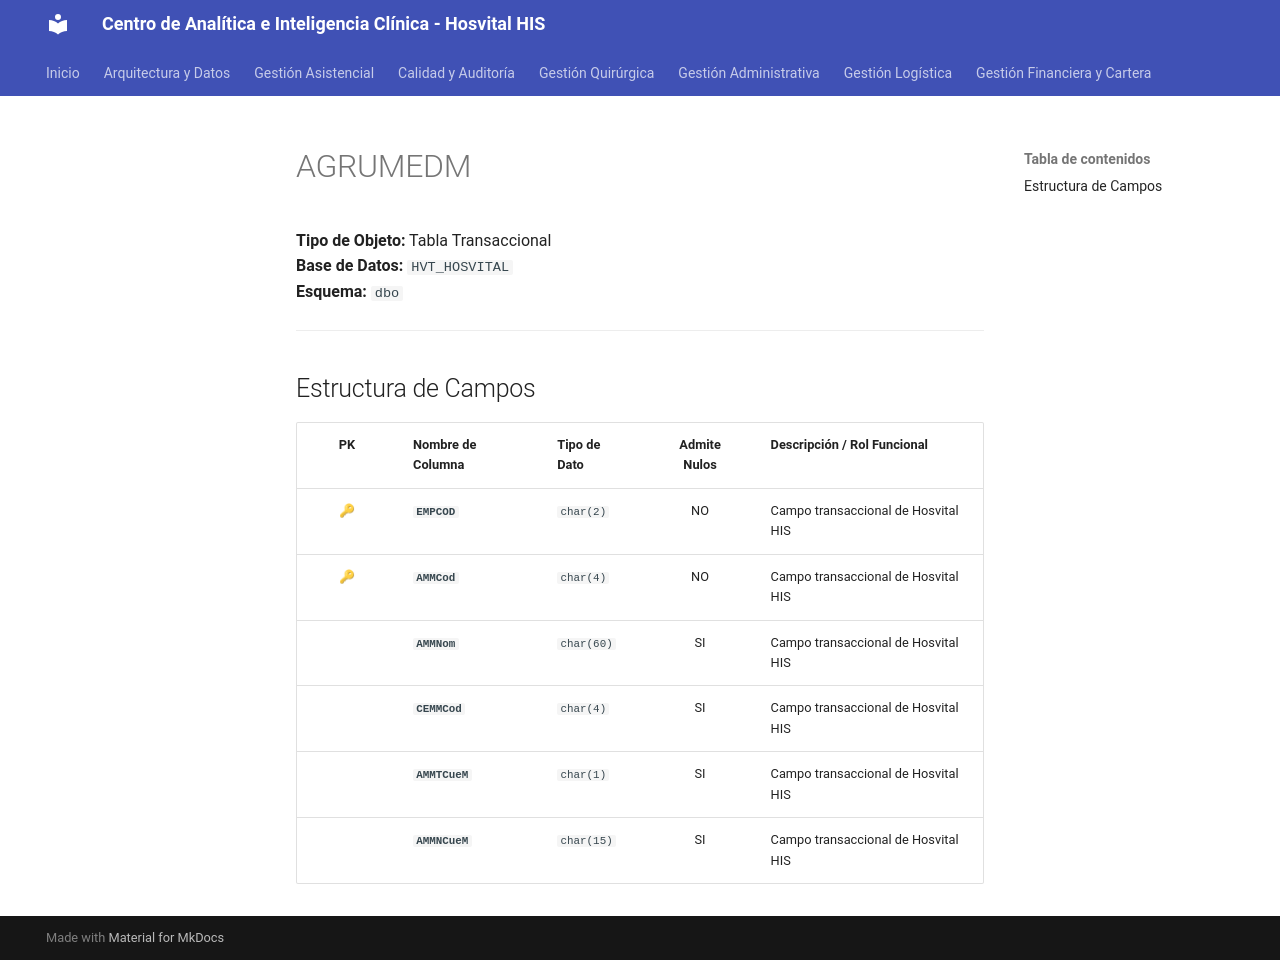

repository: SoporteSaludtech/superset-docs · page: diccionario-general/AGRUMEDM/index.html · generator: mkdocs

# AGRUMEDM

**Tipo de Objeto:** Tabla Transaccional  
**Base de Datos:** `HVT_HOSVITAL`  
**Esquema:** `dbo`

---

## Estructura de Campos

| PK | Nombre de Columna | Tipo de Dato | Admite Nulos | Descripción / Rol Funcional |
| :-: | :--- | :--- | :-: | :--- |
| 🔑 | **`EMPCOD`** | `char(2)` | NO | Campo transaccional de Hosvital HIS |
| 🔑 | **`AMMCod`** | `char(4)` | NO | Campo transaccional de Hosvital HIS |
|  | **`AMMNom`** | `char(60)` | SI | Campo transaccional de Hosvital HIS |
|  | **`CEMMCod`** | `char(4)` | SI | Campo transaccional de Hosvital HIS |
|  | **`AMMTCueM`** | `char(1)` | SI | Campo transaccional de Hosvital HIS |
|  | **`AMMNCueM`** | `char(15)` | SI | Campo transaccional de Hosvital HIS |
